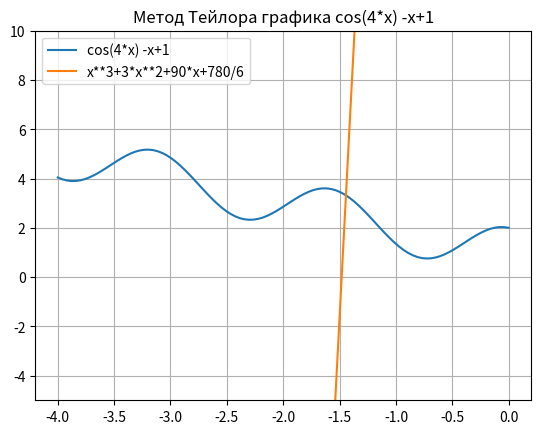

The script that saved this image:
import numpy as np
import matplotlib.pyplot as plt
import numpy as np
from math import cos

def f(x) :
   result = x**3+3*x**2+90*x+780/6
   return result

x = np.linspace(-4, 0 ,100)
y = np.cos(4*x) -x+1
y2 = x**3+3*x**2+90*x+780/6
plt.title("Метод Тейлора графика cos(4*x) -x+1")
plt.ylim(-5, 10 )
plt.plot(x, y, label='cos(4*x) -x+1')
plt.plot(x, y2, label='x**3+3*x**2+90*x+780/6')
plt.legend()
plt.grid()
plt.show()